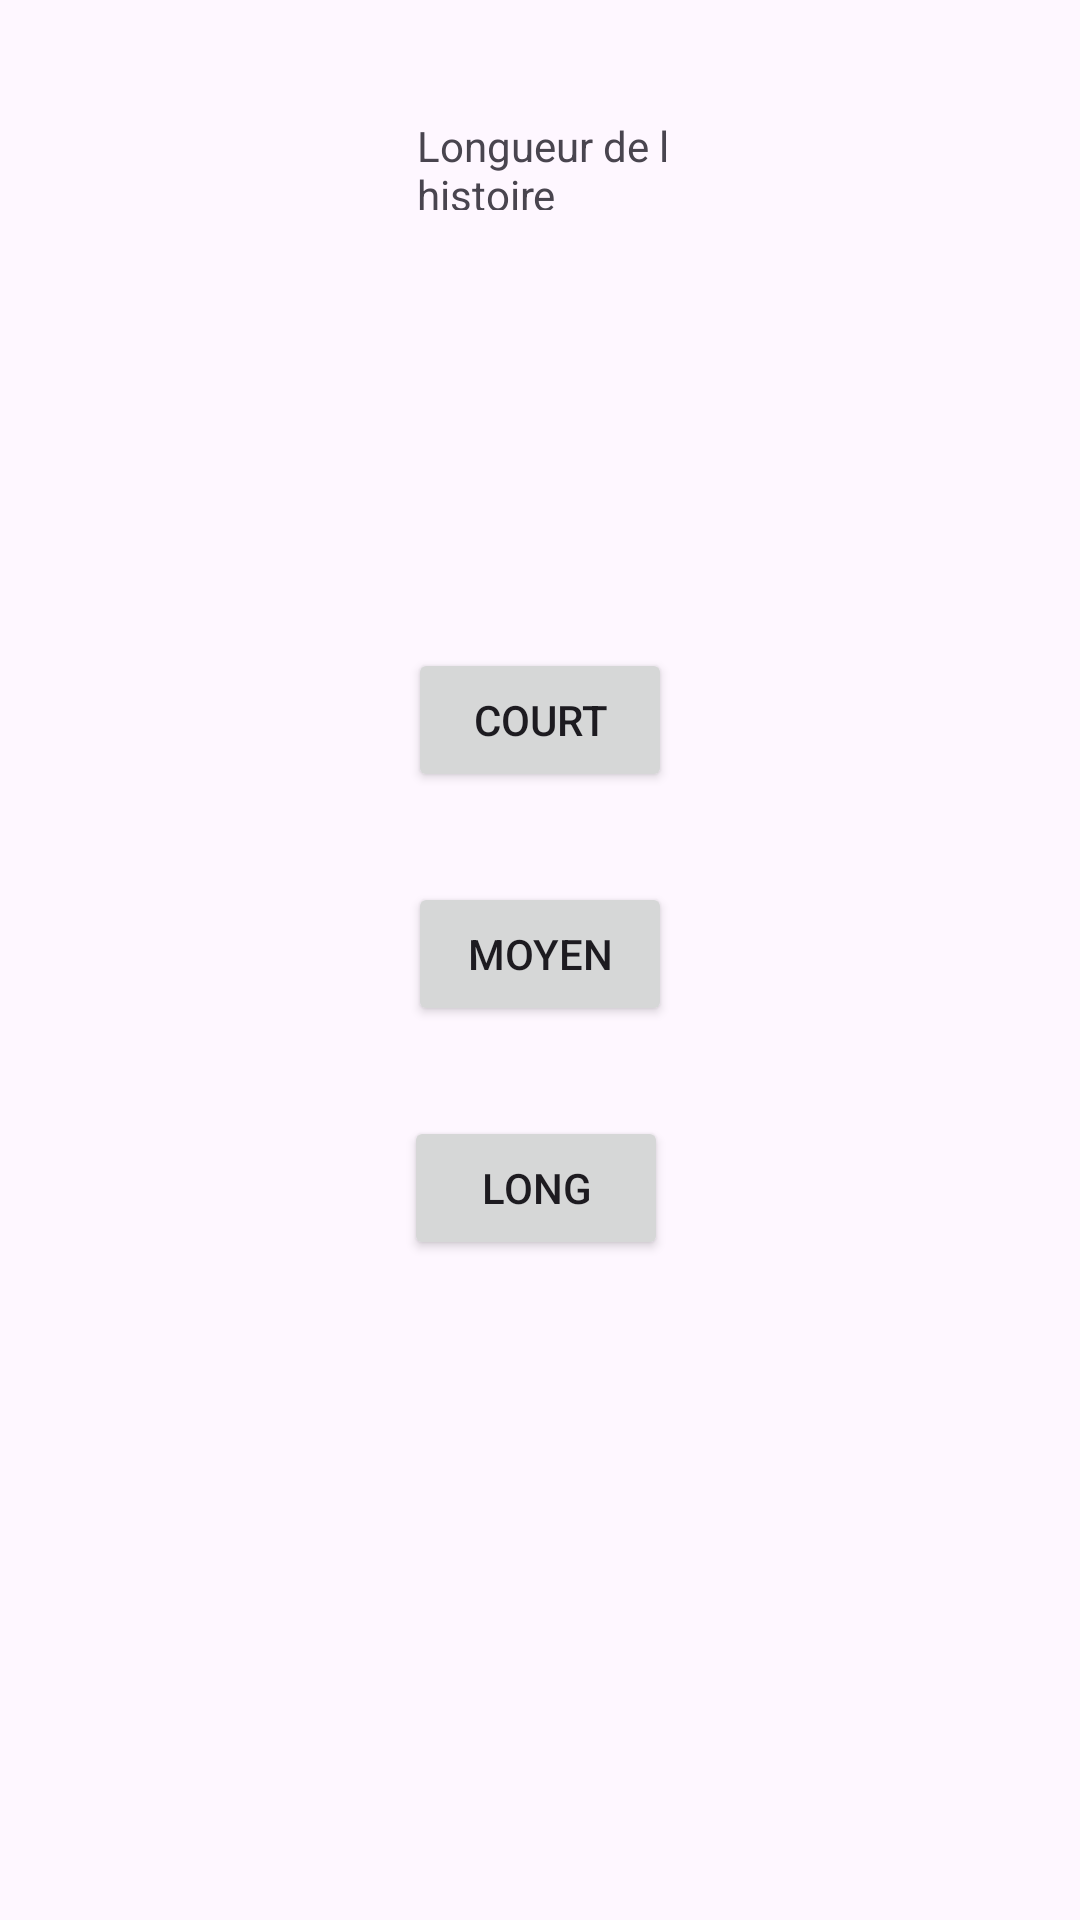

Reconstruct the res/layout file that produces this screen, plus the resources it refers to.
<!-- AndroidManifest.xml: application theme Theme.Jsp -->
<!-- res/layout/activity_longueur_histoir.xml -->
<?xml version="1.0" encoding="utf-8"?>
<androidx.constraintlayout.widget.ConstraintLayout xmlns:android="http://schemas.android.com/apk/res/android"
    xmlns:app="http://schemas.android.com/apk/res-auto"
    xmlns:tools="http://schemas.android.com/tools"
    android:id="@+id/main"
    android:layout_width="match_parent"
    android:layout_height="match_parent"
    android:background="@drawable/Background"
    tools:context=".longueurHistoir">


    <TextView
        android:id="@+id/textView2"
        android:layout_width="86dp"
        android:layout_height="31dp"
        android:layout_marginTop="32dp"
        android:text="@string/longueurdelhistoir"
        app:layout_constraintBottom_toTopOf="@+id/button10"
        app:layout_constraintEnd_toEndOf="parent"
        app:layout_constraintHorizontal_bias="0.507"
        app:layout_constraintStart_toStartOf="parent"
        app:layout_constraintTop_toTopOf="parent"
        app:layout_constraintVertical_bias="0.045" />

    <Button
        android:id="@+id/button10"
        android:layout_width="wrap_content"
        android:layout_height="wrap_content"
        android:layout_marginBottom="30dp"
        android:text="@string/longueur_court"
        app:layout_constraintBottom_toTopOf="@+id/button11"
        app:layout_constraintEnd_toEndOf="parent"
        app:layout_constraintStart_toStartOf="parent" />

    <Button
        android:id="@+id/button11"
        android:layout_width="wrap_content"
        android:layout_height="wrap_content"
        android:layout_marginBottom="30dp"
        android:text="@string/longueur_moyen"
        app:layout_constraintBottom_toTopOf="@+id/button12"
        app:layout_constraintEnd_toEndOf="parent"
        app:layout_constraintStart_toStartOf="parent" />

    <Button
        android:id="@+id/button12"
        android:layout_width="wrap_content"
        android:layout_height="wrap_content"
        android:layout_marginBottom="220dp"
        android:text="@string/longueur_Long"
        app:layout_constraintBottom_toBottomOf="parent"
        app:layout_constraintEnd_toEndOf="parent"
        app:layout_constraintHorizontal_bias="0.495"
        app:layout_constraintStart_toStartOf="parent" />

</androidx.constraintlayout.widget.ConstraintLayout>
<!-- resources referenced by this layout -->
<resources>
  <string name="longueur_Long">Long</string>
  <string name="longueur_court">Court</string>
  <string name="longueur_moyen">Moyen</string>
  <string name="longueurdelhistoir">Longueur de l histoire</string>
  <style name="Theme.Jsp" parent="Base.Theme.Jsp" />
  <style name="Base.Theme.Jsp" parent="Theme.Material3.DayNight.NoActionBar">
          
          
      </style>
</resources>
